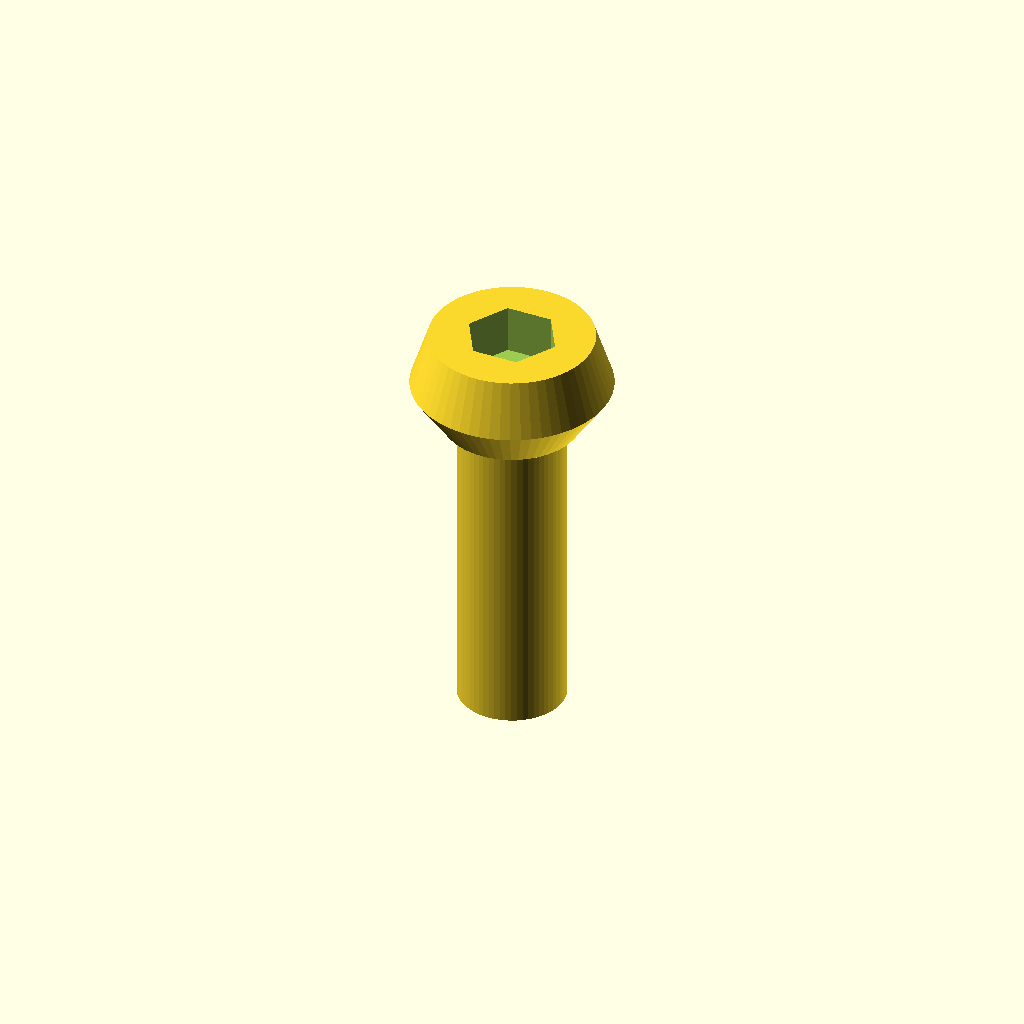
Cell 1 — every parameter at its default value.
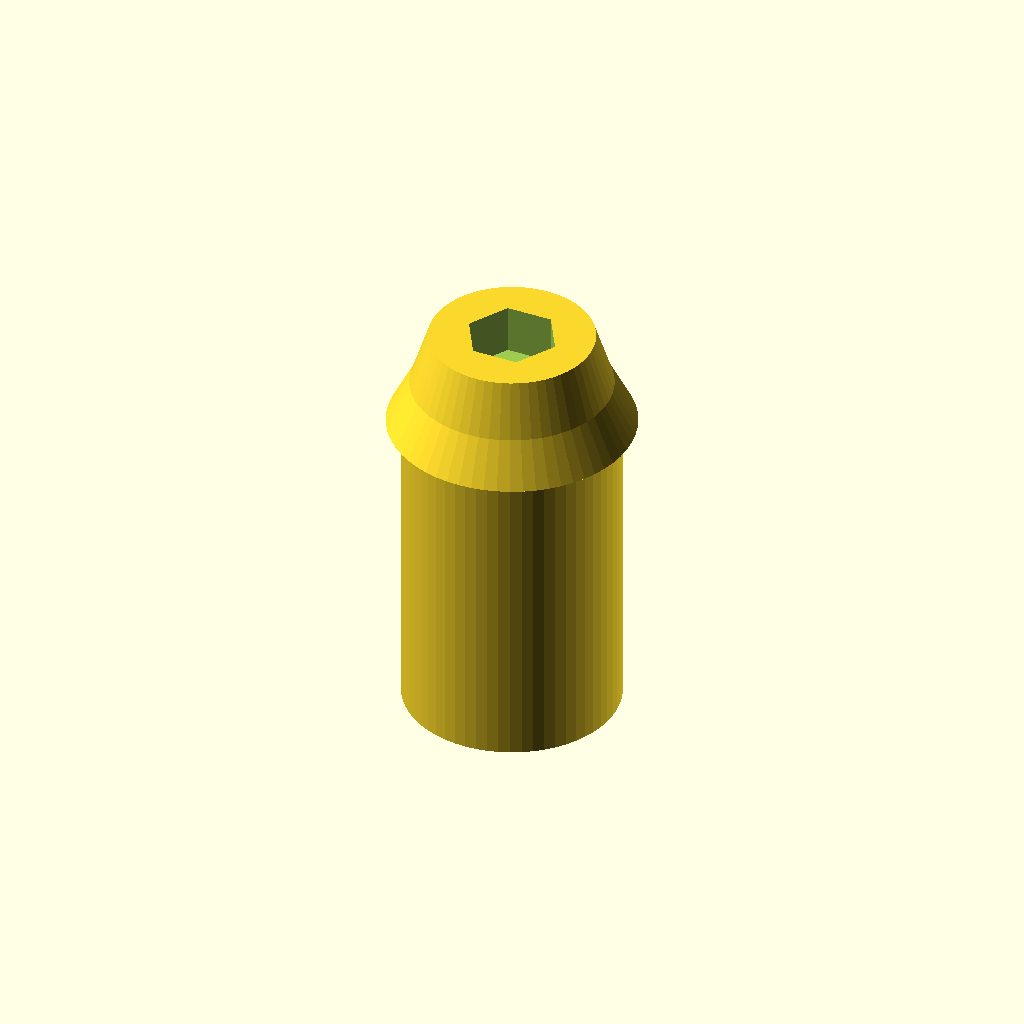
Cell 2: the same model with shaft_d = 10.8.
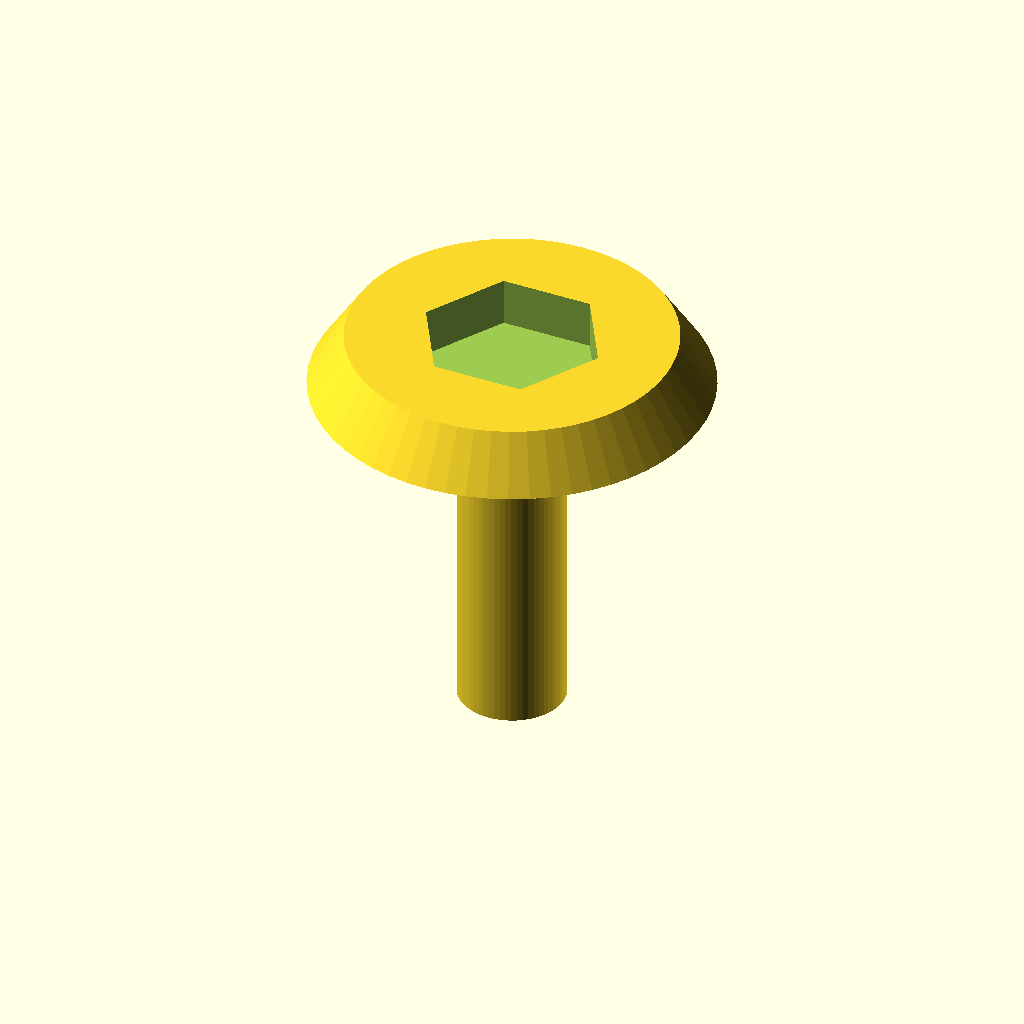
Cell 3: head_d = 20 (everything else at default).
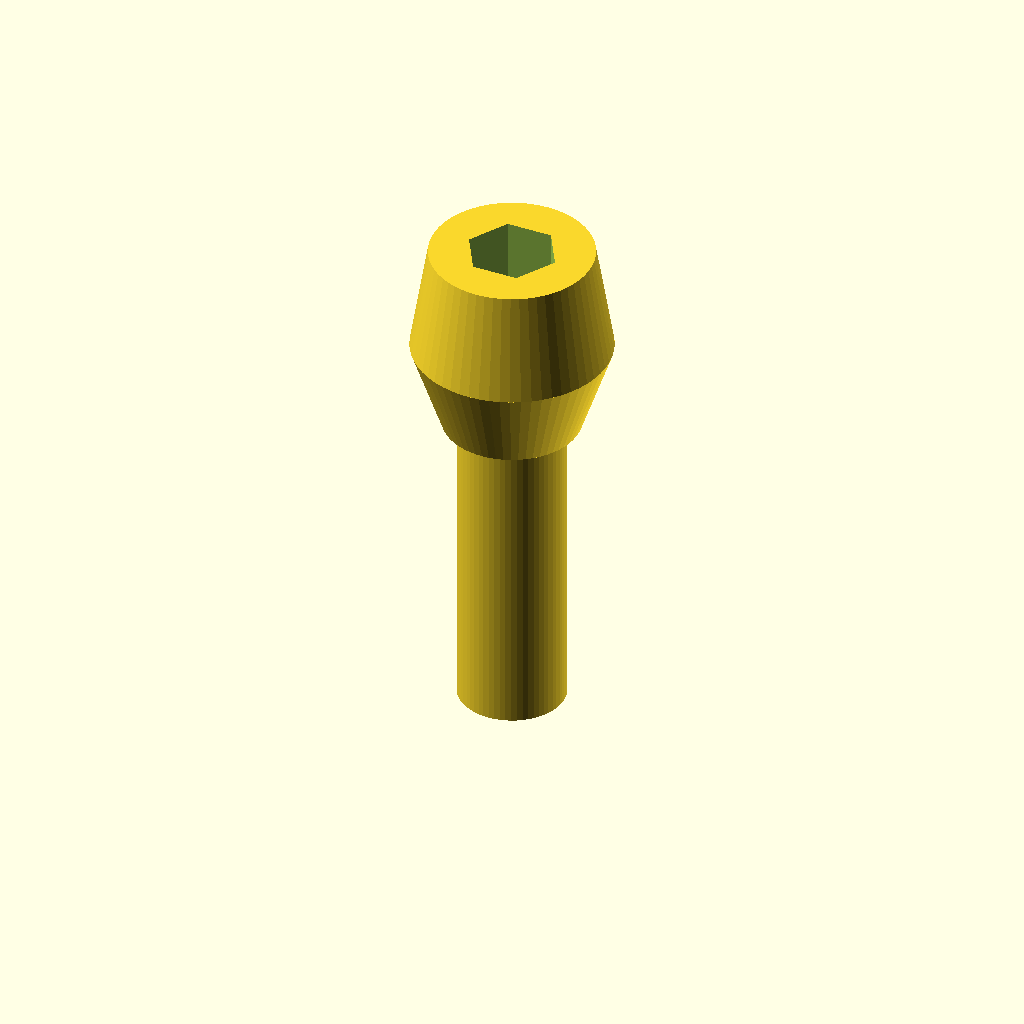
Cell 4: head_h = 10 (everything else at default).
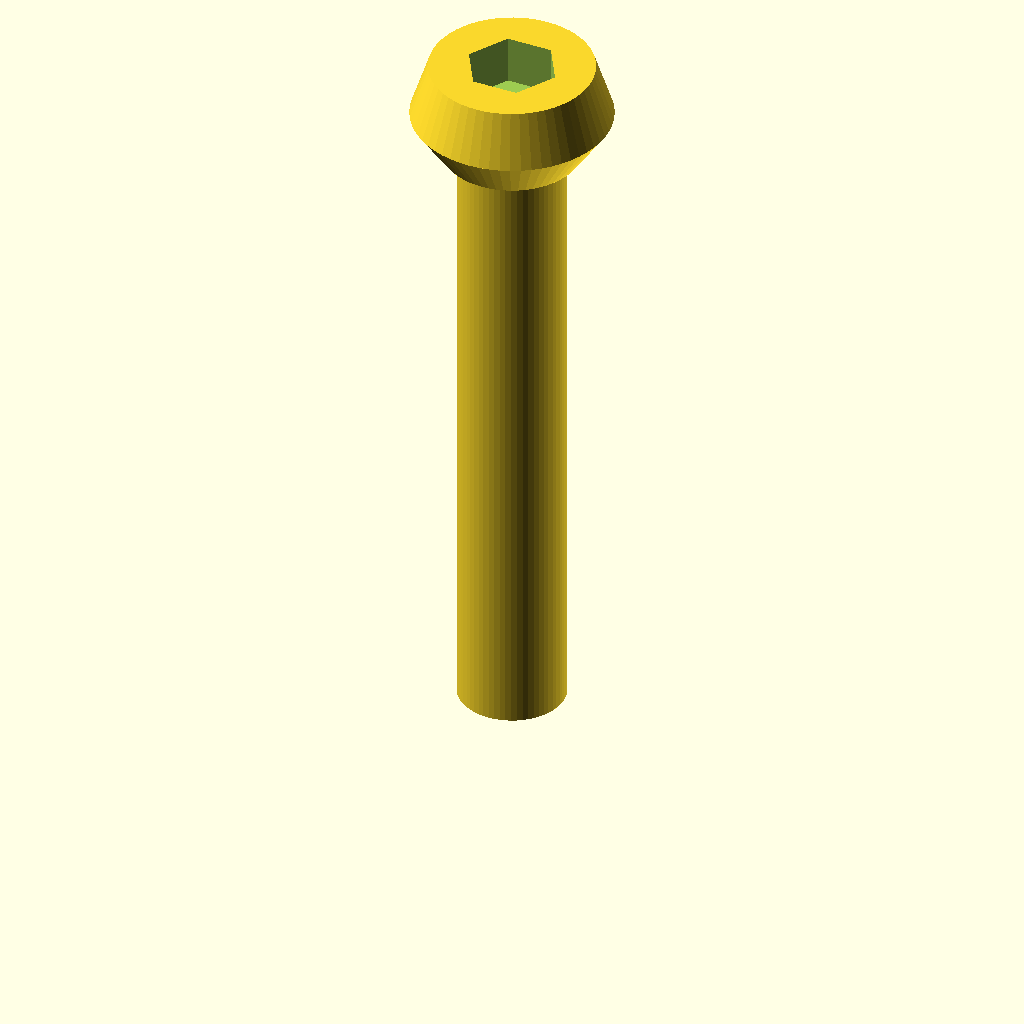
Cell 5 — shaft_l set to 32, the other parameters unchanged.
All cells are drawn from one camera (rotation 55°, 0°, 25°, orthographic, colour scheme Cornfield), so only the parameter changes between them.
Source of the model, optional_data/data/parts/part_0404.scad:
// Low-profile button-head screw.
$fn = 60;
eps = 0.02;
shaft_d = 5.4;
head_d = 10;
head_h = 5;
shaft_l = 16;
socket_flat = head_d * 0.40;
difference() {
    union() {
        cylinder(d = shaft_d, h = shaft_l);
        translate([0, 0, shaft_l]) cylinder(d1 = shaft_d + 1.5, d2 = head_d, h = head_h * 0.45);
        translate([0, 0, shaft_l + head_h * 0.45]) cylinder(d1 = head_d, d2 = head_d * 0.82, h = head_h * 0.55);
    }
    translate([0, 0, shaft_l + head_h - head_h * 0.5 + eps])
        cylinder(d = socket_flat / cos(30), h = head_h * 0.5 + eps, $fn = 6);
}
Customizer parameters (derived from the source; name, type, default, range or options):
eps: number, default 0.02
shaft_d: number, default 5.4
head_d: number, default 10
head_h: number, default 5
shaft_l: number, default 16
